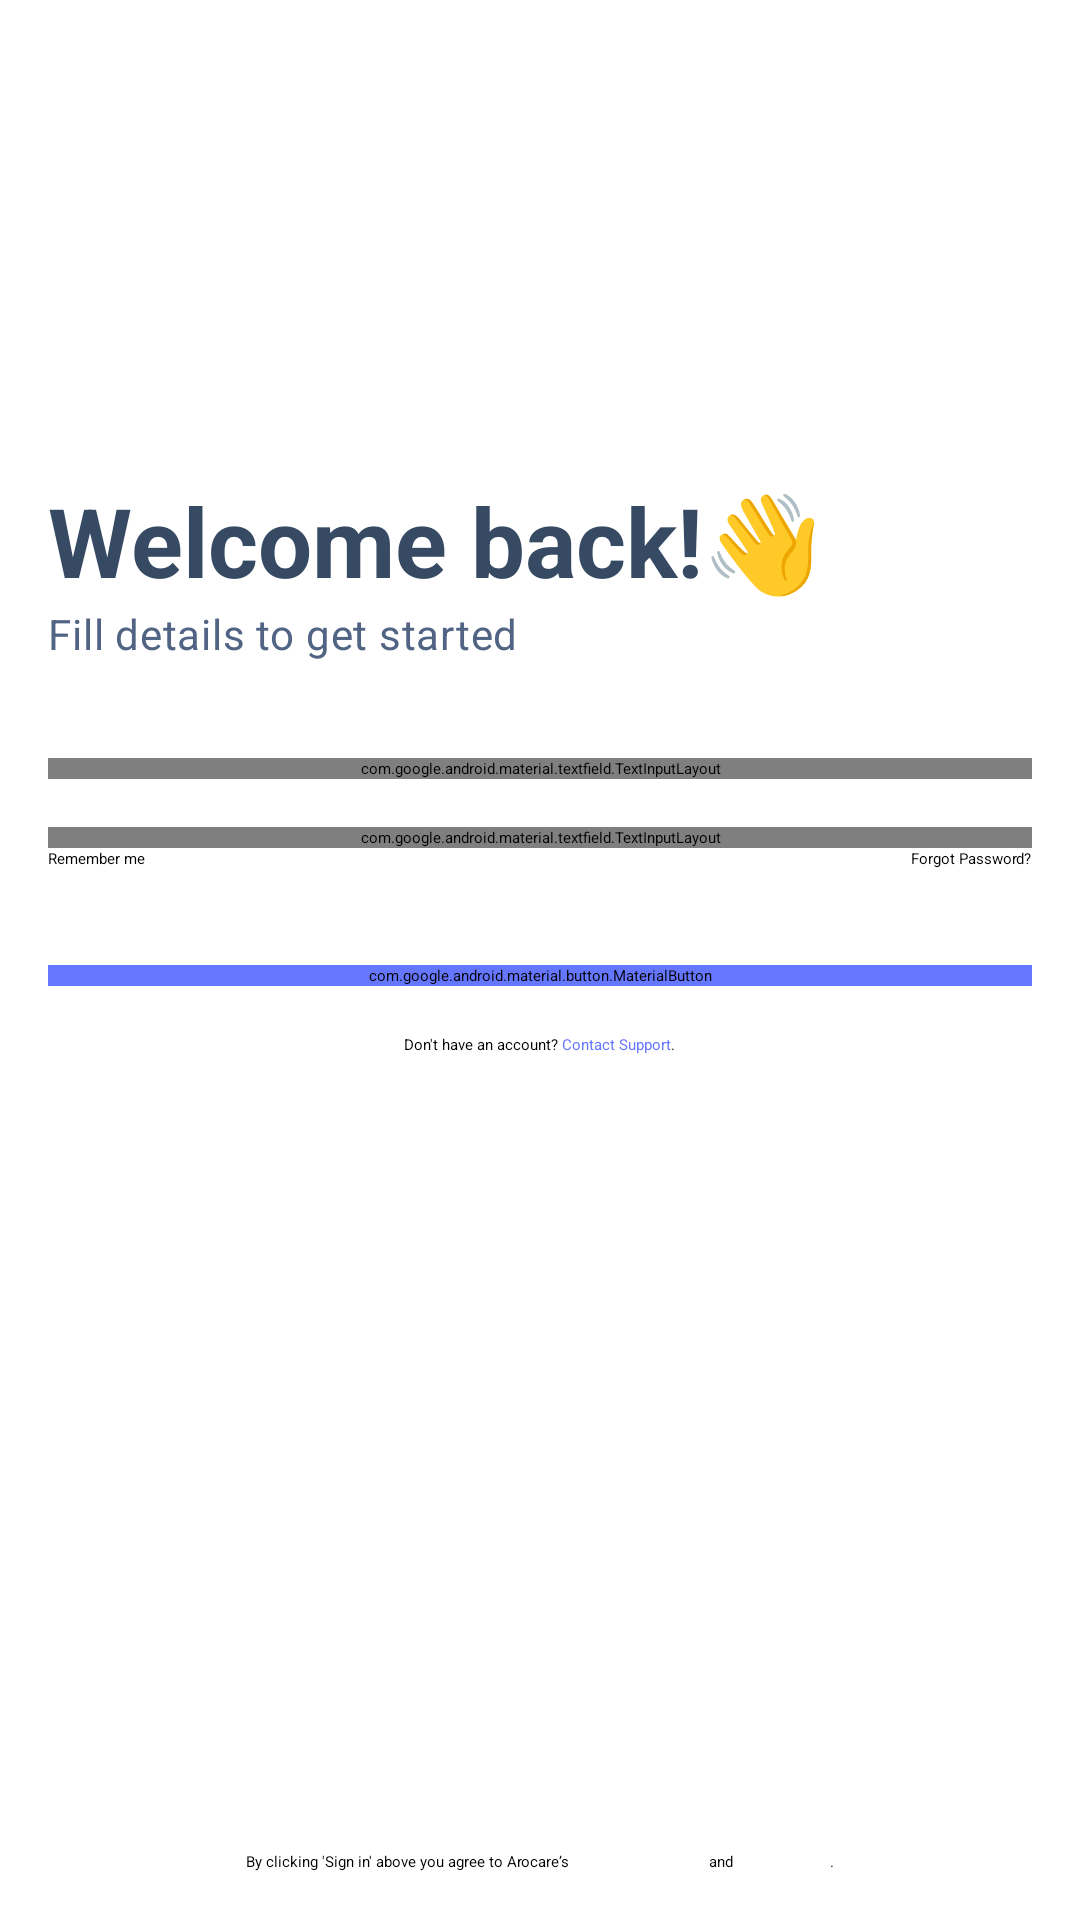

Reconstruct the res/layout file that produces this screen, plus the resources it refers to.
<!-- AndroidManifest.xml: application theme Theme.App.Starting -->
<!-- res/layout/fragment_sign_in.xml -->
<?xml version="1.0" encoding="utf-8"?>
<androidx.constraintlayout.widget.ConstraintLayout xmlns:android="http://schemas.android.com/apk/res/android"
    xmlns:app="http://schemas.android.com/apk/res-auto"
    xmlns:tools="http://schemas.android.com/tools"
    android:layout_width="match_parent"
    android:layout_height="match_parent"
    tools:context=".ui.signin.SignInFragment">

    <androidx.constraintlayout.widget.ConstraintLayout
        android:layout_width="match_parent"
        android:layout_height="wrap_content"
        app:layout_constraintBottom_toTopOf="@+id/termsText"
        app:layout_constraintEnd_toEndOf="parent"
        app:layout_constraintStart_toStartOf="parent"
        app:layout_constraintTop_toTopOf="parent"
        app:layout_constraintVertical_bias="0.35000002">

        <TextView
            android:id="@+id/textView"
            style="@style/TextAppearance.Material3.HeadlineLarge"
            android:layout_width="wrap_content"
            android:layout_height="wrap_content"
            android:layout_marginStart="16dp"
            android:layout_marginTop="16dp"
            android:text="@string/sign_in_title"
            android:textColor="#364A63"
            android:textStyle="bold"
            app:layout_constraintStart_toStartOf="parent"
            app:layout_constraintTop_toTopOf="parent" />

        <TextView
            android:id="@+id/textView2"
            style="@style/TextAppearance.Material3.BodyMedium"
            android:layout_width="wrap_content"
            android:layout_height="wrap_content"
            android:text="@string/sign_in_subtitle"
            android:textColor="#526484"
            android:textSize="14sp"
            app:layout_constraintStart_toStartOf="@+id/textView"
            app:layout_constraintTop_toBottomOf="@+id/textView" />

        <com.google.android.material.textfield.TextInputLayout
            android:id="@+id/userNameTextFieldLayout"
            android:layout_width="0dp"
            android:layout_height="wrap_content"
            android:layout_marginTop="32dp"
            android:layout_marginEnd="16dp"
            android:hint="@string/username"
            app:boxBackgroundColor="@null"
            app:boxStrokeWidth="0dp"
            app:boxStrokeWidthFocused="0dp"
            app:hintTextColor="#526484"
            app:layout_constraintEnd_toEndOf="parent"
            app:layout_constraintStart_toStartOf="@+id/textView2"
            app:layout_constraintTop_toBottomOf="@+id/textView2">

            <com.google.android.material.textfield.TextInputEditText
                android:id="@+id/userNameTextField"
                android:layout_width="match_parent"
                android:layout_height="wrap_content"
                android:background="@drawable/textfield_box_stroke"
                android:imeOptions="actionNext" />

        </com.google.android.material.textfield.TextInputLayout>


        <com.google.android.material.textfield.TextInputLayout
            android:id="@+id/passwordTextFieldLayout"
            android:layout_width="0dp"
            android:layout_height="wrap_content"
            android:layout_marginTop="16dp"
            android:hint="@string/password"
            app:boxBackgroundColor="@null"
            app:boxStrokeWidth="0dp"
            app:boxStrokeWidthFocused="0dp"
            app:endIconMode="password_toggle"
            app:hintTextColor="#526484"
            app:layout_constraintEnd_toEndOf="@+id/userNameTextFieldLayout"
            app:layout_constraintStart_toStartOf="@+id/userNameTextFieldLayout"
            app:layout_constraintTop_toBottomOf="@+id/userNameTextFieldLayout">

            <com.google.android.material.textfield.TextInputEditText
                android:id="@+id/passwordTextField"
                android:layout_width="match_parent"
                android:layout_height="wrap_content"
                android:background="@drawable/textfield_box_stroke"
                android:imeOptions="actionDone"
                android:inputType="textPassword" />

        </com.google.android.material.textfield.TextInputLayout>

        <CheckBox
            android:id="@+id/rememberCheckBox"
            android:layout_width="wrap_content"
            android:layout_height="wrap_content"
            android:text="@string/remember_me"
            app:layout_constraintStart_toStartOf="@+id/passwordTextFieldLayout"
            app:layout_constraintTop_toBottomOf="@+id/passwordTextFieldLayout" />

        <TextView
            android:id="@+id/forgotPassword"
            android:layout_width="wrap_content"
            android:layout_height="0dp"
            android:gravity="center"
            android:text="@string/forgot_password"
            app:layout_constraintBottom_toBottomOf="@+id/rememberCheckBox"
            app:layout_constraintEnd_toEndOf="@+id/passwordTextFieldLayout"
            app:layout_constraintTop_toTopOf="@+id/rememberCheckBox" />

        <com.google.android.material.button.MaterialButton
            android:id="@+id/signInButton"
            android:layout_width="0dp"
            android:layout_height="wrap_content"
            android:layout_marginTop="32dp"
            android:backgroundTint="#6576FF"
            android:text="@string/sign_in"
            android:textAllCaps="false"
            android:textStyle="bold"
            app:layout_constraintEnd_toEndOf="@+id/forgotPassword"
            app:layout_constraintStart_toStartOf="@+id/passwordTextFieldLayout"
            app:layout_constraintTop_toBottomOf="@+id/rememberCheckBox" />

        <TextView
            android:id="@+id/contactSupportText"
            android:layout_width="wrap_content"
            android:layout_height="wrap_content"
            android:layout_marginTop="16dp"
            android:text="@string/contact_support"
            app:layout_constraintBottom_toBottomOf="parent"
            app:layout_constraintEnd_toEndOf="@+id/signInButton"
            app:layout_constraintStart_toStartOf="@+id/signInButton"
            app:layout_constraintTop_toBottomOf="@+id/signInButton" />


    </androidx.constraintlayout.widget.ConstraintLayout>

    <TextView
        android:id="@+id/termsText"
        android:layout_width="0dp"
        android:layout_height="wrap_content"
        android:layout_margin="16dp"
        android:gravity="center"
        android:text="@string/terms_conditions"
        app:layout_constraintBottom_toBottomOf="parent"
        app:layout_constraintEnd_toEndOf="parent"
        app:layout_constraintStart_toStartOf="parent" />

    <ProgressBar
        android:id="@+id/progressBar"
        android:layout_width="wrap_content"
        android:layout_height="wrap_content"
        app:layout_constraintBottom_toBottomOf="parent"
        app:layout_constraintEnd_toEndOf="parent"
        app:layout_constraintStart_toStartOf="parent"
        app:layout_constraintTop_toTopOf="parent" />

</androidx.constraintlayout.widget.ConstraintLayout>
<!-- resources referenced by this layout -->
<resources>
  <!-- drawable textfield_box_stroke (drawable) -->
  <?xml version="1.0" encoding="utf-8"?>
  <shape xmlns:android="http://schemas.android.com/apk/res/android"
      android:shape="rectangle">
      <stroke
          android:width="1dp"
          android:color="#8091A7" />
      <corners android:radius="8dp" />
  </shape>
  <string name="contact_support">Don\'t have an account? <font color="#6576FF">Contact Support</font>.</string>
  <string name="forgot_password">Forgot Password?</string>
  <string name="password">Password</string>
  <string name="remember_me">Remember me</string>
  <string name="sign_in">Sign in</string>
  <string name="sign_in_subtitle">Fill details to get started</string>
  <string name="sign_in_title">Welcome back!👋</string>
  <string name="terms_conditions">By clicking \'Sign in\' above you agree to Arocare’s <a href="">Terms &amp; Conditions</a> and <a href="">Privacy Policy</a>.</string>
  <string name="username">Username</string>
  <style name="Theme.App.Starting" parent="Theme.SplashScreen">
          
          <item name="windowSplashScreenBackground">@color/splash_background_color</item>
  
          
          <item name="windowSplashScreenAnimatedIcon">@drawable/ic_launcher_foreground</item>
          
          <item name="windowSplashScreenAnimationDuration">800</item>
  
          
          <item name="postSplashScreenTheme">@style/Theme.Caresaas</item>
      </style>
  <color name="splash_background_color">#6576FF</color>
  <!-- drawable ic_launcher_foreground: vector/xml drawable (drawable, 8453 chars, omitted) -->
  <style name="Theme.Caresaas" parent="Theme.MaterialComponents.Light.NoActionBar">
          
          <item name="colorPrimary">@color/color_primary</item>
          <item name="colorPrimaryVariant">@color/color_primary</item>
          <item name="colorOnPrimary">@color/white</item>
          
          <item name="colorSecondary">@color/color_primary</item>
          <item name="colorSecondaryVariant">@color/color_primary</item>
          <item name="colorOnSecondary">@color/black</item>
          
          <item name="android:statusBarColor">@android:color/transparent</item>
          <item name="android:fontFamily">@font/nunito</item>
          <item name="fontFamily">@font/nunito</item>
          
      </style>
  <color name="color_primary">#6576FF</color>
  <color name="white">#FFFFFFFF</color>
  <color name="black">#FF000000</color>
</resources>
